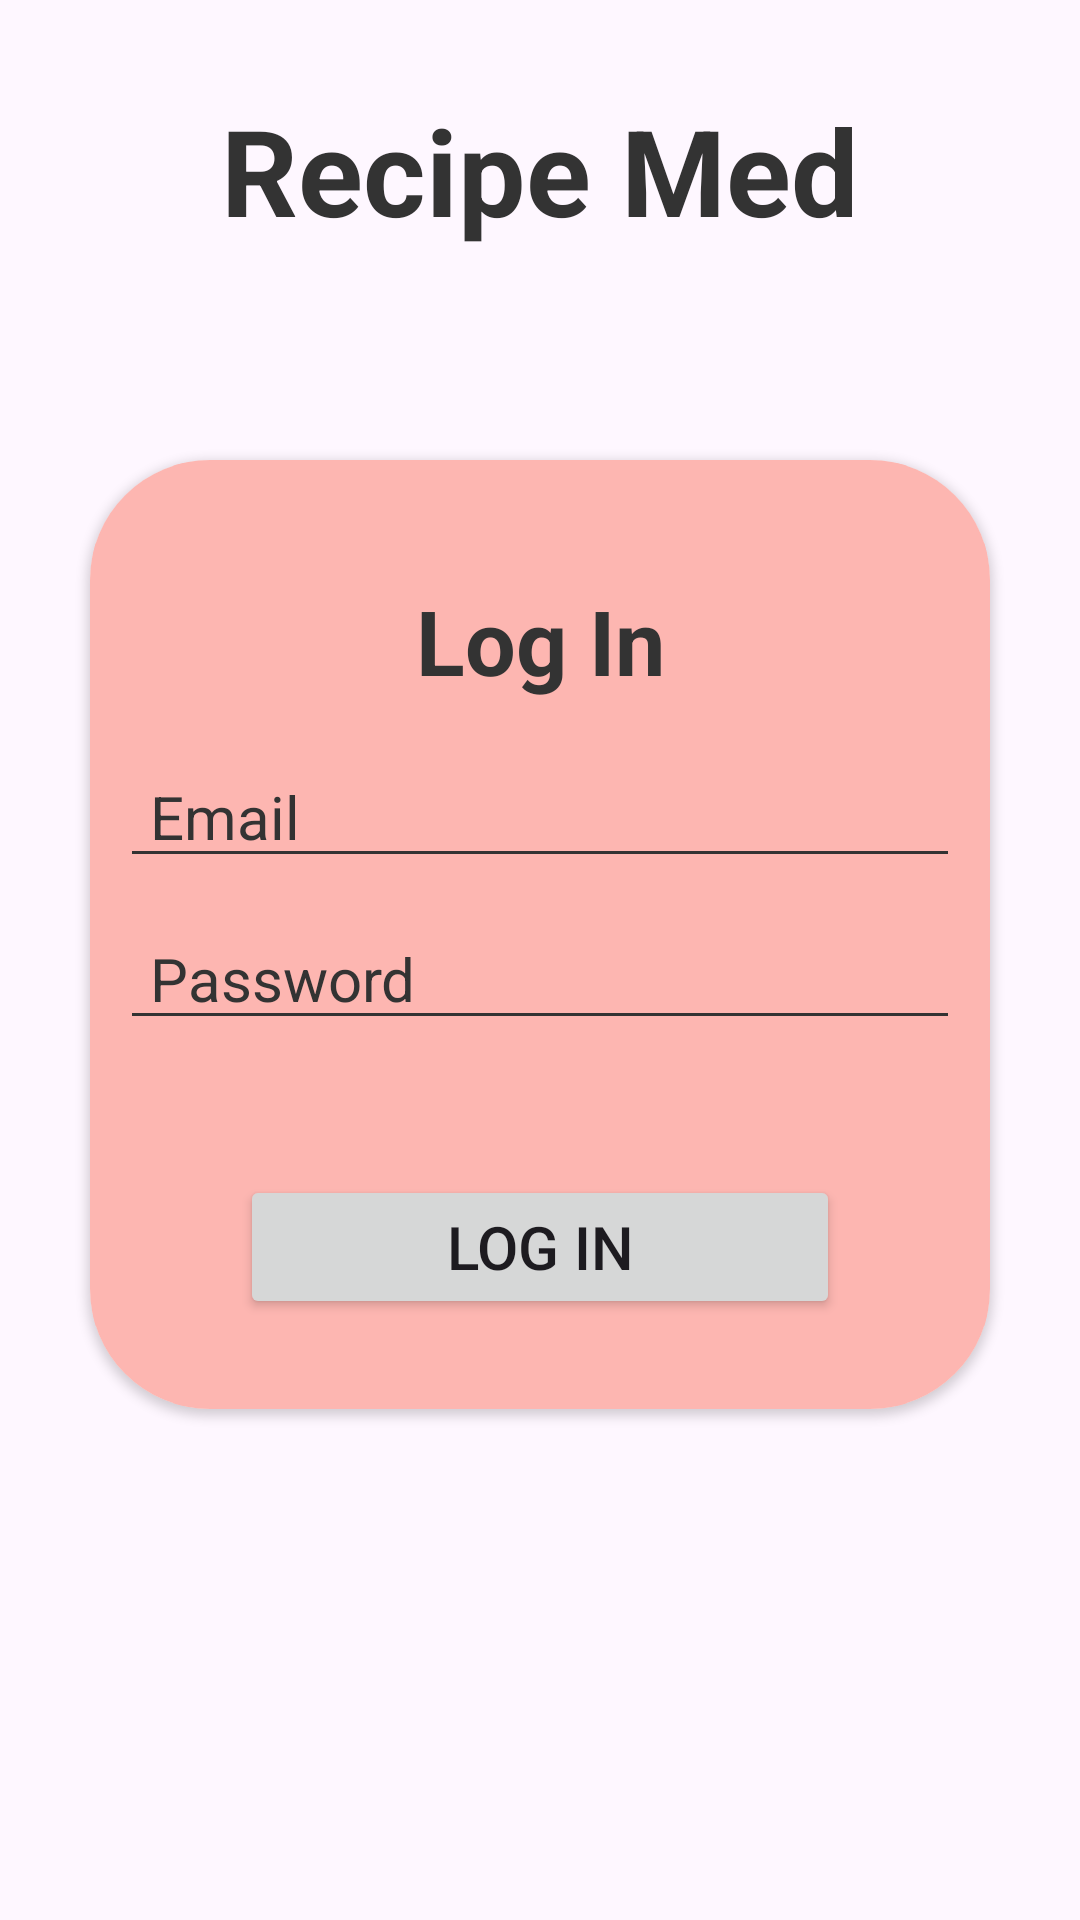

Produce the Android XML layout that renders to this screen, including the resource entries it uses.
<!-- AndroidManifest.xml: application theme Theme.RecipeSharingPlatform -->
<!-- res/layout/activity_sign_in.xml -->
<?xml version="1.0" encoding="utf-8"?>
<LinearLayout xmlns:android="http://schemas.android.com/apk/res/android"
    xmlns:app="http://schemas.android.com/apk/res-auto"
    xmlns:tools="http://schemas.android.com/tools"
    android:id="@+id/main"
    android:layout_width="match_parent"
    android:layout_height="match_parent"
    android:orientation="vertical"
    tools:context=".MainActivity">

    <TextView
        android:layout_width="match_parent"
        android:layout_height="wrap_content"
        android:text="Recipe Med"
        android:textSize="40sp"
        android:textStyle="bold"
        android:textColor="#333"
        android:gravity="center"
        android:layout_marginTop="30dp"
        />

    <androidx.cardview.widget.CardView
        android:layout_width="match_parent"
        android:layout_height="wrap_content"
        android:layout_gravity="center"
        android:layout_marginTop="70dp"
        android:layout_marginHorizontal="30dp"
        app:cardCornerRadius="40dp"
        >

        <LinearLayout
            android:layout_width="match_parent"
            android:layout_height="match_parent"
            android:orientation="vertical"
            android:background="@drawable/rounded_border"
            android:paddingVertical="30dp">

            <TextView
                android:layout_width="match_parent"
                android:layout_height="wrap_content"
                android:text="Log In"
                android:textStyle="bold"
                android:textSize="30sp"
                android:textColor="#333"
                android:gravity="center"
                android:layout_marginVertical="10dp"
                />

            <EditText
                android:id="@+id/et_email_login"
                android:layout_width="match_parent"
                android:layout_height="wrap_content"
                android:hint="Email"
                android:textColorHint="#333"
                android:textColor="#333"
                android:textSize="20sp"
                android:backgroundTint="#333"
                android:layout_marginHorizontal="10dp"
                android:layout_marginVertical="5dp"
                android:paddingHorizontal="10dp"
                />

            <EditText
                android:id="@+id/et_password_login"
                android:layout_width="match_parent"
                android:layout_height="wrap_content"
                android:inputType="textPassword"
                android:hint="Password"
                android:textColorHint="#333"
                android:textColor="#333"
                android:textSize="20sp"
                android:backgroundTint="#333"
                android:layout_marginHorizontal="10dp"
                android:layout_marginVertical="5dp"
                android:paddingHorizontal="10dp"
                />

            <Button
                android:id="@+id/btn_login"
                android:layout_width="match_parent"
                android:layout_height="wrap_content"
                android:text="Log In"
                android:textSize="20sp"
                android:layout_marginHorizontal="50dp"
                android:layout_marginTop="40dp"
                />

        </LinearLayout>
    </androidx.cardview.widget.CardView>

    <androidx.cardview.widget.CardView
        android:layout_width="match_parent"
        android:layout_height="wrap_content"
        android:layout_marginHorizontal="30dp"
        android:layout_marginTop="190dp"
        app:cardCornerRadius="30dp">

        <LinearLayout
            android:layout_width="match_parent"
            android:layout_height="wrap_content"
            android:orientation="horizontal"
            android:background="#333"
            >

            <androidx.constraintlayout.widget.ConstraintLayout
                android:layout_width="match_parent"
                android:layout_height="match_parent"
                android:paddingHorizontal="40dp">

                <TextView
                    android:layout_width="wrap_content"
                    android:layout_height="wrap_content"
                    android:layout_marginEnd="168dp"
                    android:text="Don't have an account?"
                    android:textColor="@color/white"
                    android:textSize="15sp"
                    app:layout_constraintBottom_toBottomOf="parent"
                    app:layout_constraintHorizontal_bias="0.0"
                    app:layout_constraintStart_toStartOf="parent"
                    app:layout_constraintTop_toTopOf="parent" />

                <Button
                    android:id="@+id/btn_to_signup_page"
                    android:layout_width="wrap_content"
                    android:layout_height="wrap_content"
                    android:text="Sign Up"
                    android:textSize="12sp"
                    app:layout_constraintBottom_toBottomOf="parent"
                    app:layout_constraintEnd_toEndOf="parent"
                    app:layout_constraintTop_toTopOf="parent" />

            </androidx.constraintlayout.widget.ConstraintLayout>

        </LinearLayout>

    </androidx.cardview.widget.CardView>

</LinearLayout>
<!-- resources referenced by this layout -->
<resources>
  <!-- drawable rounded_border (drawable) -->
  <?xml version="1.0" encoding="utf-8"?>
  <shape xmlns:android="http://schemas.android.com/apk/res/android">
      <solid android:color="#FDB6B1"/> 
      <stroke
          android:width="2dp"
          android:color="#FDB6B1"/> 
      <corners
          android:radius="12dp"
          /> 
  </shape>
  <style name="Theme.RecipeSharingPlatform" parent="Base.Theme.RecipeSharingPlatform" />
  <style name="Base.Theme.RecipeSharingPlatform" parent="Theme.Material3.DayNight.NoActionBar">
          
          
      </style>
  <!-- not gathered from this repository: default colours our renderer supplied (Android Studio template values) -->
  <color name="white">#FFFFFFFF</color>
</resources>
